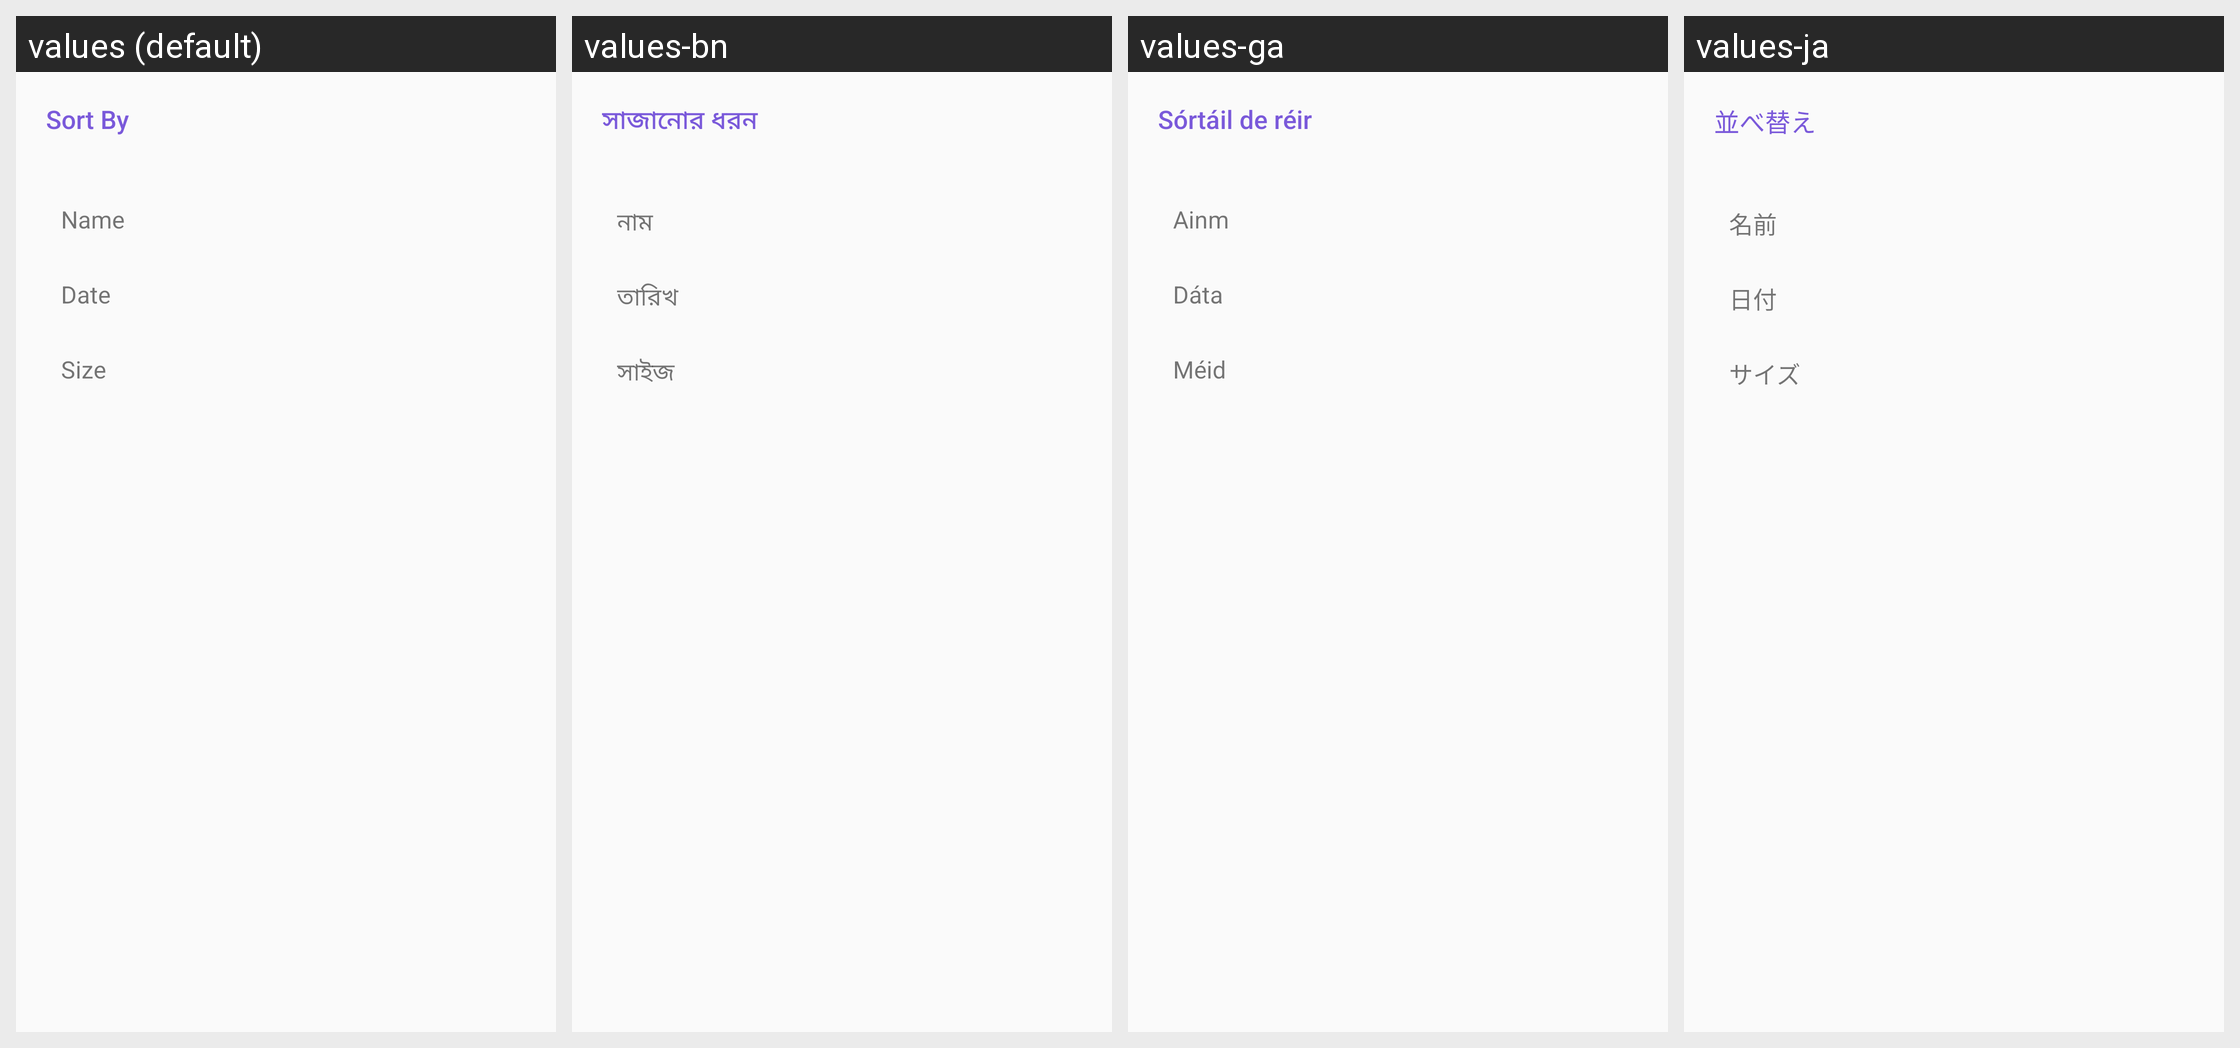

For this localized Android screen grid, give each drawn string resource with its value in every locale shown.
Android screen res/layout/bottom_sheet_sorting.xml rendered under 4 locales, left to right: values (default), values-bn, values-ga, values-ja. Device: Nexus 5 (rendered at 1080×1920; each locale shown at half size, 540×960, under a caption strip naming it); theme Theme.PDFReaderPro.
Other locales in the repository, not shown: values-de, values-es, values-fr, values-it, values-pl, values-pt, values-ru, values-tr, values-zh.
Strings drawn on this screen, with the default value and each locale's value (text and hints the layout hard-codes, and strings that could not be matched under every locale, appear in the picture but are not listed):

sort_by
  values: Sort By
  values-bn: সাজানোর ধরন
  values-ga: Sórtáil de réir
  values-ja: 並べ替え

name
  values: Name
  values-bn: নাম
  values-ga: Ainm
  values-ja: 名前

date
  values: Date
  values-bn: তারিখ
  values-ga: Dáta
  values-ja: 日付

size
  values: Size
  values-bn: সাইজ
  values-ga: Méid
  values-ja: サイズ
